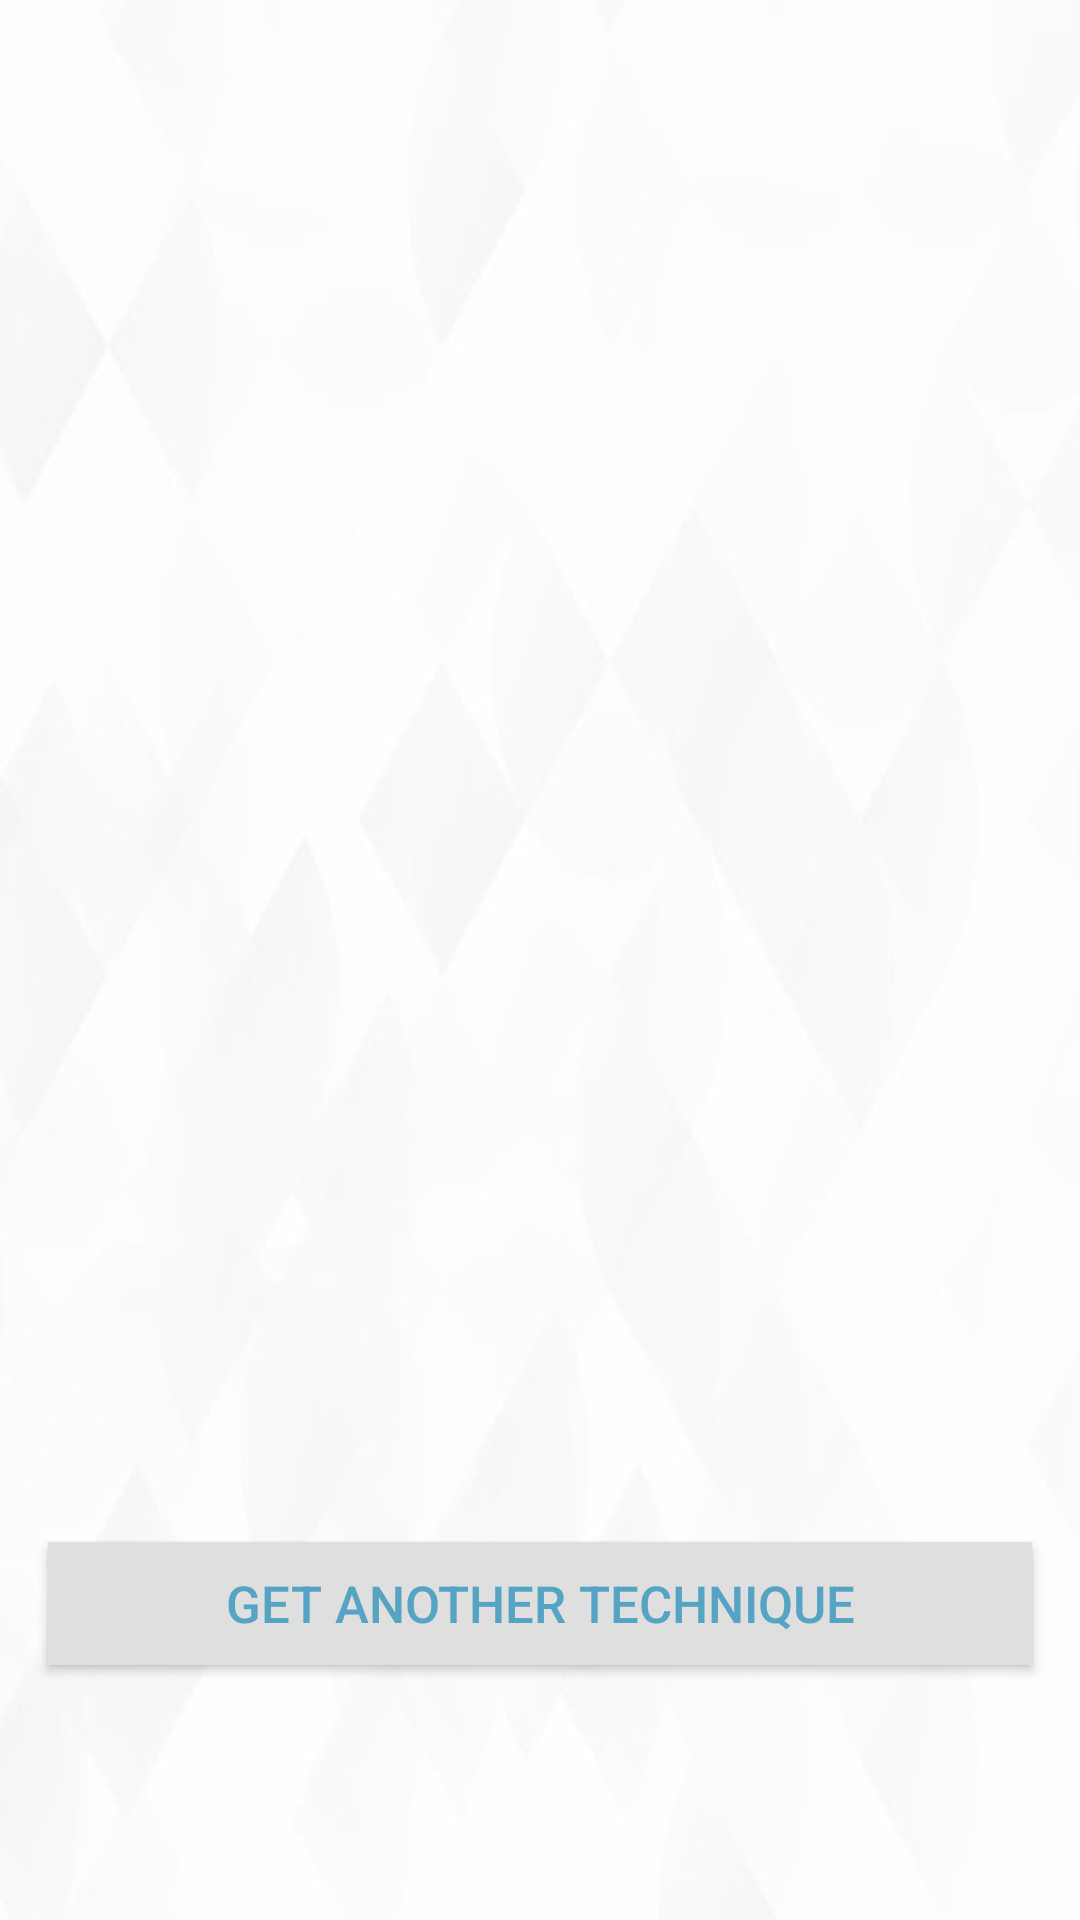

Write the Android layout XML for this screen, with the resource values it uses.
<!-- AndroidManifest.xml: application theme AppTheme -->
<!-- res/layout/activity_technique.xml -->
<?xml version="1.0" encoding="utf-8"?>
<LinearLayout xmlns:android="http://schemas.android.com/apk/res/android"
    xmlns:app="http://schemas.android.com/apk/res-auto"
    android:layout_width="match_parent"
    android:layout_height="match_parent"
    android:gravity="center"
    android:background="@drawable/low"
    android:orientation="vertical">

    <ImageView
        android:id="@+id/imgView"
        android:layout_width="323dp"
        android:layout_height="429dp" />

    <Button
        android:id="@+id/open2"
        android:layout_width="match_parent"
        android:layout_height="41dp"
        android:layout_marginBottom="8dp"
        android:layout_marginEnd="16dp"
        android:layout_marginStart="16dp"
        android:layout_marginTop="8dp"
        android:background="#dfdfdf"
        android:onClick="get"
        android:text="Get another technique"
        android:textColor="#56a4c4"
        android:textSize="17dp"
        app:layout_constraintBottom_toBottomOf="parent"
        app:layout_constraintEnd_toEndOf="parent"
        app:layout_constraintStart_toStartOf="parent"
        app:layout_constraintTop_toTopOf="parent"
        app:layout_constraintVertical_bias="0.637" />
</LinearLayout>
<!-- resources referenced by this layout -->
<resources>
  <!-- drawable low: jpg bitmap (drawable, 115997 bytes) -->
  <style name="AppTheme" parent="Base.Theme.AppCompat.Light.DarkActionBar">
          
          <item name="colorPrimary">#56a4c4</item>
          <item name="colorPrimaryDark">#56a4c4</item>
          <item name="colorAccent">#56a4c4</item>
          
          <item name="android:windowContentTransitions">true</item>
      </style>
</resources>
